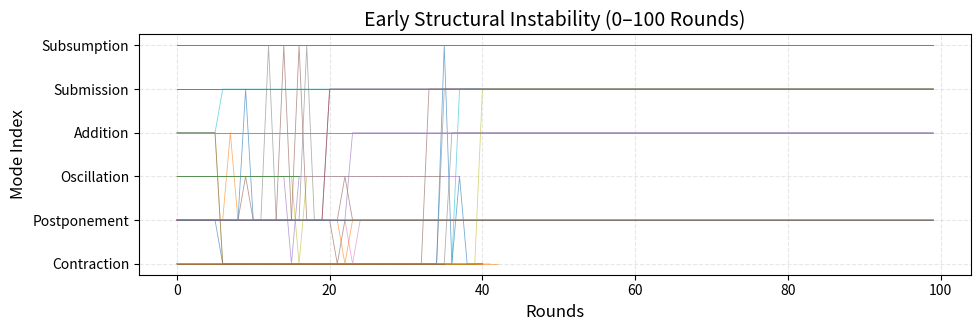

Recreate this plot in Python.

import numpy as np
import matplotlib.pyplot as plt
from collections import defaultdict, Counter

plt.rcParams.update({
    "font.size": 13,            # Base font size
    "axes.titlesize": 15,       # Title font
    "axes.labelsize": 13,       # x/y label size
    "xtick.labelsize": 11,      # Tick label size
    "ytick.labelsize": 11,
    "legend.fontsize": 12,      # Legend text size
})

# Simulation Parameters
np.random.seed(42)
n_agents = 100
n_rounds = 1000
coherence_threshold = 0.4
dropout_threshold = 0.2
k = 5
epsilon = 0.05
modes = ["Contraction", "Postponement", "Oscillation", "Addition", "Submission", "Subsumption"]
mode_indices = {m: i for i, m in enumerate(modes)}

# Define coherence function
def coherence_score(mode, t):
    if mode == "Contraction":
        return max(0, 1 - 0.02 * t)
    elif mode == "Postponement":
        return 0.3 if t < 25 else 0.6
    elif mode == "Oscillation":
        return 0.5 + 0.4 * np.sin(0.3 * t)
    elif mode == "Addition":
        return min(1, 0.1 * t)
    elif mode == "Submission":
        return min(1, 0.05 * t + 0.3)
    elif mode == "Subsumption":
        return 0.6 - 0.1 * np.exp(-0.05 * t)
    return 0.5

# Initialize agents
agents = []
for i in range(n_agents):
    agents.append({
        'id': i,
        'mode': np.random.choice(modes),
        'memory': defaultdict(list),
        'coherence': [],
        'history': [],
        'switch_count': 0,
        'dropout': False
    })

# Run simulation
for t in range(n_rounds):
    np.random.shuffle(agents)
    pairs = [(agents[i], agents[i + 1]) for i in range(0, n_agents - 1, 2)]

    for A, B in pairs:
        if A['dropout'] or B['dropout']:
            continue

        for agent in [A, B]:
            cscore = coherence_score(agent['mode'], t)
            agent['coherence'].append(cscore)
            agent['memory'][agent['mode']].append(cscore)
            agent['history'].append(agent['mode'])

            if len(agent['coherence']) > k and np.mean(agent['coherence'][-k:]) < coherence_threshold:
                agent['switch_count'] += 1
                if np.random.rand() < epsilon:
                    agent['mode'] = np.random.choice([m for m in modes if m != agent['mode']])
                else:
                    avg_scores = {m: np.mean(scores) for m, scores in agent['memory'].items() if len(scores) >= 3}
                    if avg_scores:
                        agent['mode'] = max(avg_scores, key=avg_scores.get)

            if not agent['dropout'] and len(agent['coherence']) >= k:
                if np.mean(agent['coherence'][-k:]) < dropout_threshold:
                    agent['dropout'] = True

# Plot only the zoomed-in view
fig, ax = plt.subplots(figsize=(10, 3.5))
for agent in agents:
    indices = [mode_indices[m] for m in agent['history'][:100]]
    ax.plot(indices, linewidth=0.6, alpha=0.6)

ax.set_title("Early Structural Instability (0–100 Rounds)", fontsize=14)
ax.set_xlabel("Rounds", fontsize=12)
ax.set_ylabel("Mode Index", fontsize=12)
ax.set_yticks(list(mode_indices.values()))
ax.set_yticklabels(list(mode_indices.keys()), fontsize=10)
ax.tick_params(axis='x', labelsize=10)
ax.grid(True, linestyle='--', alpha=0.3)

plt.tight_layout()
plt.savefig("incoherence_loops_traj.png", dpi=300)
plt.close()
